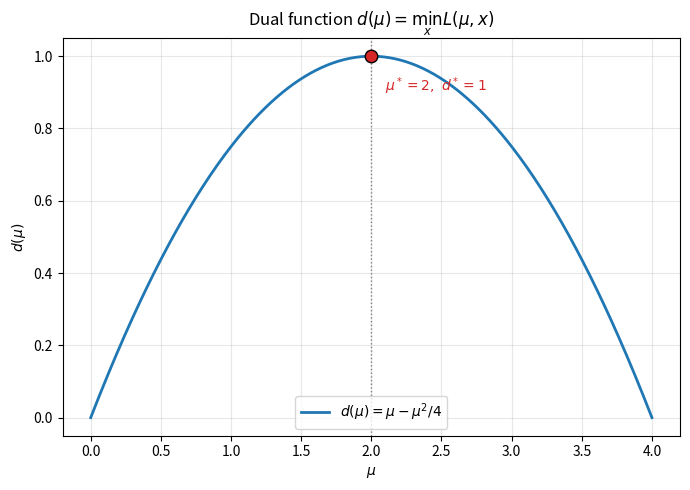

The matplotlib source for this figure:
import numpy as np
import matplotlib.pyplot as plt

def d(mu):
    # dual function d(mu) = min_x L(mu, x) = mu - mu^2/4
    return mu - mu**2 / 4

mu = np.linspace(0, 4, 400)

mu_star = 2.0
d_star = d(mu_star)      # = 1

fig, ax = plt.subplots(figsize=(7, 5))

ax.plot(mu, d(mu), color='tab:blue', lw=2, label=r'$d(\mu)=\mu-\mu^2/4$')

# maximizer and dual optimal value
ax.plot(mu_star, d_star, 'o', color='tab:red', markersize=9,
        markeredgecolor='k', zorder=5)
ax.annotate(rf'$\mu^*={mu_star:.0f},\ d^*={d_star:.0f}$', (mu_star, d_star),
            textcoords='offset points', xytext=(10, -25), color='tab:red')

# primal optimal value p* = f(x*) = 1

ax.axvline(mu_star, color='gray', ls=':', lw=1)

ax.set_xlabel(r'$\mu$')
ax.set_ylabel(r'$d(\mu)$')
ax.set_title(r'Dual function $d(\mu)=\min_x L(\mu,x)$')
ax.grid(alpha=0.3)
ax.legend(loc='lower center')
plt.tight_layout()
plt.savefig('Figure_2.png', dpi=300)
plt.show()
